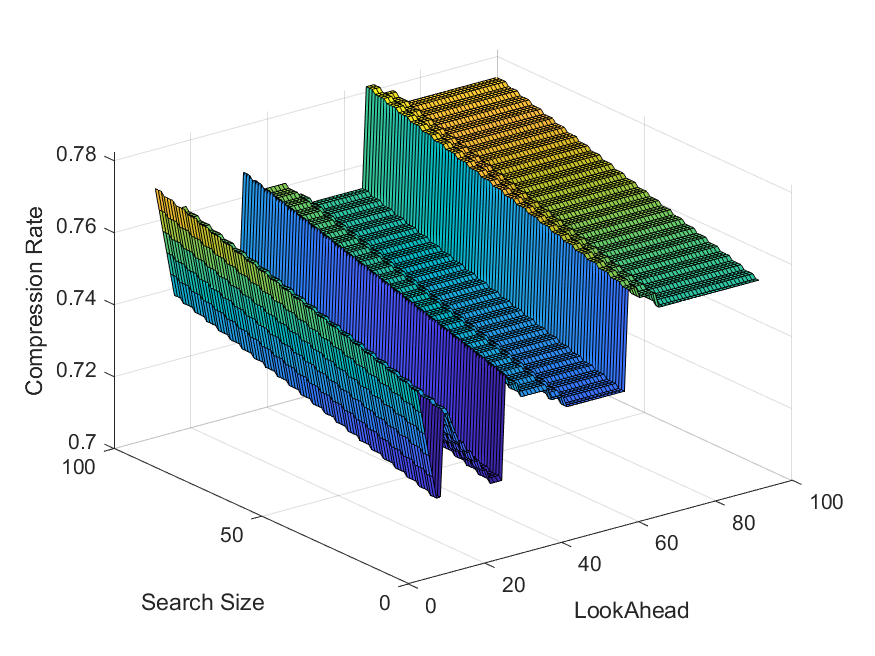

Data behind this chart, as committed beside it:
Name, Original Size, LZ77 Size, LOOK_AHEAD, SEARCH_SIZE
NMEApD_50pts_1km.json, 964, 720, 10, 10
NMEApD_50pts_1km.json, 964, 720, 10, 11
NMEApD_50pts_1km.json, 964, 720, 10, 12
NMEApD_50pts_1km.json, 964, 721, 10, 13
NMEApD_50pts_1km.json, 964, 721, 10, 14
NMEApD_50pts_1km.json, 964, 721, 10, 15
NMEApD_50pts_1km.json, 964, 721, 10, 16
NMEApD_50pts_1km.json, 964, 722, 10, 17
NMEApD_50pts_1km.json, 964, 722, 10, 18
NMEApD_50pts_1km.json, 964, 722, 10, 19
NMEApD_50pts_1km.json, 964, 722, 10, 20
NMEApD_50pts_1km.json, 964, 723, 10, 21
NMEApD_50pts_1km.json, 964, 723, 10, 22
NMEApD_50pts_1km.json, 964, 723, 10, 23
NMEApD_50pts_1km.json, 964, 723, 10, 24
NMEApD_50pts_1km.json, 964, 724, 10, 25
NMEApD_50pts_1km.json, 964, 724, 10, 26
NMEApD_50pts_1km.json, 964, 724, 10, 27
NMEApD_50pts_1km.json, 964, 724, 10, 28
NMEApD_50pts_1km.json, 964, 725, 10, 29
NMEApD_50pts_1km.json, 964, 725, 10, 30
NMEApD_50pts_1km.json, 964, 725, 10, 31
NMEApD_50pts_1km.json, 964, 725, 10, 32
NMEApD_50pts_1km.json, 964, 726, 10, 33
NMEApD_50pts_1km.json, 964, 726, 10, 34
NMEApD_50pts_1km.json, 964, 726, 10, 35
NMEApD_50pts_1km.json, 964, 726, 10, 36
NMEApD_50pts_1km.json, 964, 727, 10, 37
NMEApD_50pts_1km.json, 964, 727, 10, 38
NMEApD_50pts_1km.json, 964, 727, 10, 39
NMEApD_50pts_1km.json, 964, 727, 10, 40
NMEApD_50pts_1km.json, 964, 728, 10, 41
NMEApD_50pts_1km.json, 964, 728, 10, 42
NMEApD_50pts_1km.json, 964, 728, 10, 43
NMEApD_50pts_1km.json, 964, 728, 10, 44
NMEApD_50pts_1km.json, 964, 729, 10, 45
NMEApD_50pts_1km.json, 964, 729, 10, 46
NMEApD_50pts_1km.json, 964, 729, 10, 47
NMEApD_50pts_1km.json, 964, 729, 10, 48
NMEApD_50pts_1km.json, 964, 730, 10, 49
NMEApD_50pts_1km.json, 964, 730, 10, 50
NMEApD_50pts_1km.json, 964, 730, 10, 51
NMEApD_50pts_1km.json, 964, 730, 10, 52
NMEApD_50pts_1km.json, 964, 731, 10, 53
NMEApD_50pts_1km.json, 964, 731, 10, 54
NMEApD_50pts_1km.json, 964, 731, 10, 55
NMEApD_50pts_1km.json, 964, 731, 10, 56
NMEApD_50pts_1km.json, 964, 732, 10, 57
NMEApD_50pts_1km.json, 964, 732, 10, 58
NMEApD_50pts_1km.json, 964, 732, 10, 59
NMEApD_50pts_1km.json, 964, 732, 10, 60
NMEApD_50pts_1km.json, 964, 733, 10, 61
NMEApD_50pts_1km.json, 964, 733, 10, 62
NMEApD_50pts_1km.json, 964, 733, 10, 63
NMEApD_50pts_1km.json, 964, 733, 10, 64
NMEApD_50pts_1km.json, 964, 734, 10, 65
NMEApD_50pts_1km.json, 964, 734, 10, 66
NMEApD_50pts_1km.json, 964, 734, 10, 67
NMEApD_50pts_1km.json, 964, 734, 10, 68
NMEApD_50pts_1km.json, 964, 735, 10, 69
... 8,040 more rows
